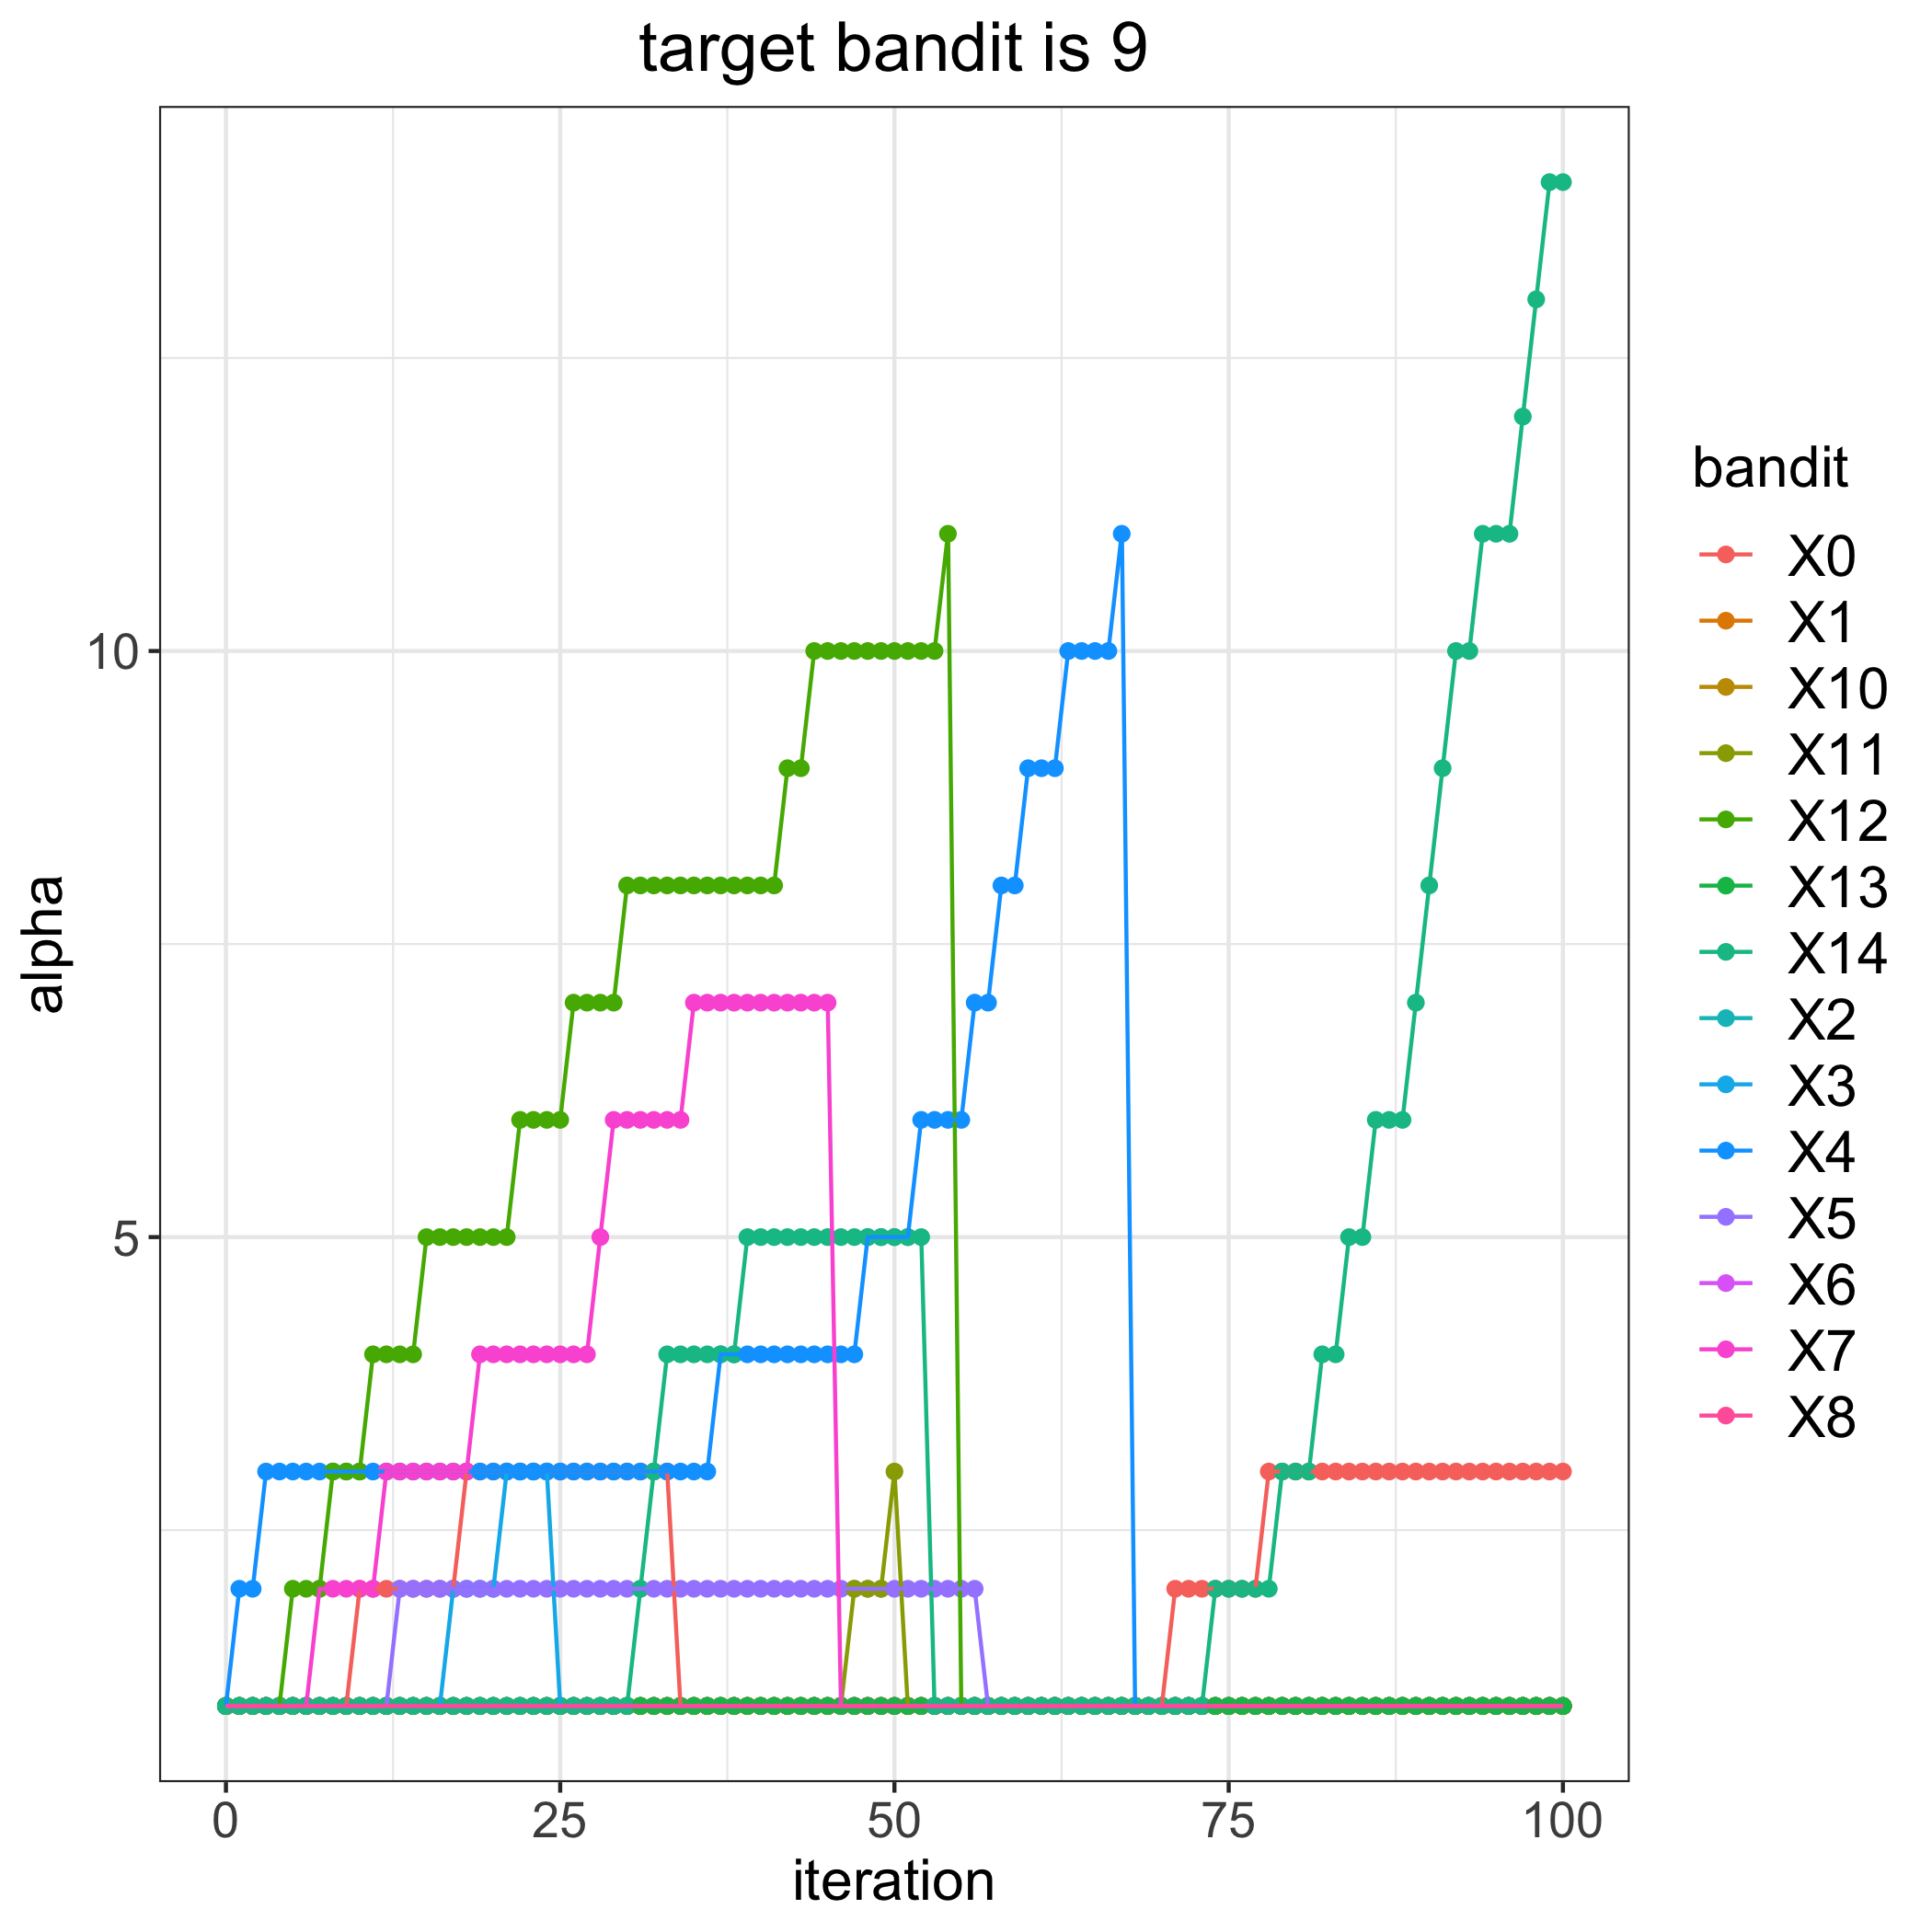

The data file committed next to this chart (first rows):
, 0, 1, 2, 3, 4, 5, 6, 7, 8, 10, 11, 12, 13, 14
0, 1, 1, 1, 1, 1, 1, 1, 1, 1, 1, 1, 1, 1, 1
1, 1, 1, 1, 1, 2, 1, 1, 1, 1, 1, 1, 1, 1, 1
2, 1, 1, 1, 1, 2, 1, 1, 1, 1, 1, 1, 1, 1, 1
3, 1, 1, 1, 1, 3, 1, 1, 1, 1, 1, 1, 1, 1, 1
4, 1, 1, 1, 1, 3, 1, 1, 1, 1, 1, 1, 1, 1, 1
5, 1, 1, 1, 1, 3, 1, 1, 1, 1, 1, 1, 2, 1, 1
6, 1, 1, 1, 1, 3, 1, 1, 1, 1, 1, 1, 2, 1, 1
7, 1, 1, 1, 1, 3, 1, 1, 2, 1, 1, 1, 2, 1, 1
8, 1, 1, 1, 1, 3, 1, 1, 2, 1, 1, 1, 3, 1, 1
9, 1, 1, 1, 1, 3, 1, 1, 2, 1, 1, 1, 3, 1, 1
10, 2, 1, 1, 1, 3, 1, 1, 2, 1, 1, 1, 3, 1, 1
11, 2, 1, 1, 1, 3, 1, 1, 2, 1, 1, 1, 4, 1, 1
12, 2, 1, 1, 1, 3, 1, 1, 3, 1, 1, 1, 4, 1, 1
13, 2, 1, 1, 1, 3, 2, 1, 3, 1, 1, 1, 4, 1, 1
14, 2, 1, 1, 1, 3, 2, 1, 3, 1, 1, 1, 4, 1, 1
15, 2, 1, 1, 1, 3, 2, 1, 3, 1, 1, 1, 5, 1, 1
16, 2, 1, 1, 1, 3, 2, 1, 3, 1, 1, 1, 5, 1, 1
17, 2, 1, 1, 2, 3, 2, 1, 3, 1, 1, 1, 5, 1, 1
18, 3, 1, 1, 2, 3, 2, 1, 3, 1, 1, 1, 5, 1, 1
19, 3, 1, 1, 2, 3, 2, 1, 4, 1, 1, 1, 5, 1, 1
20, 3, 1, 1, 2, 3, 2, 1, 4, 1, 1, 1, 5, 1, 1
21, 3, 1, 1, 3, 3, 2, 1, 4, 1, 1, 1, 5, 1, 1
22, 3, 1, 1, 3, 3, 2, 1, 4, 1, 1, 1, 6, 1, 1
23, 3, 1, 1, 3, 3, 2, 1, 4, 1, 1, 1, 6, 1, 1
24, 3, 1, 1, 3, 3, 2, 1, 4, 1, 1, 1, 6, 1, 1
25, 3, 1, 1, 1, 3, 2, 1, 4, 1, 1, 1, 6, 1, 1
26, 3, 1, 1, 1, 3, 2, 1, 4, 1, 1, 1, 7, 1, 1
27, 3, 1, 1, 1, 3, 2, 1, 4, 1, 1, 1, 7, 1, 1
28, 3, 1, 1, 1, 3, 2, 1, 5, 1, 1, 1, 7, 1, 1
29, 3, 1, 1, 1, 3, 2, 1, 6, 1, 1, 1, 7, 1, 1
30, 3, 1, 1, 1, 3, 2, 1, 6, 1, 1, 1, 8, 1, 1
31, 3, 1, 1, 1, 3, 2, 1, 6, 1, 1, 1, 8, 1, 2
32, 3, 1, 1, 1, 3, 2, 1, 6, 1, 1, 1, 8, 1, 3
33, 3, 1, 1, 1, 3, 2, 1, 6, 1, 1, 1, 8, 1, 4
34, 1, 1, 1, 1, 3, 2, 1, 6, 1, 1, 1, 8, 1, 4
35, 1, 1, 1, 1, 3, 2, 1, 7, 1, 1, 1, 8, 1, 4
36, 1, 1, 1, 1, 3, 2, 1, 7, 1, 1, 1, 8, 1, 4
37, 1, 1, 1, 1, 4, 2, 1, 7, 1, 1, 1, 8, 1, 4
38, 1, 1, 1, 1, 4, 2, 1, 7, 1, 1, 1, 8, 1, 4
39, 1, 1, 1, 1, 4, 2, 1, 7, 1, 1, 1, 8, 1, 5
40, 1, 1, 1, 1, 4, 2, 1, 7, 1, 1, 1, 8, 1, 5
41, 1, 1, 1, 1, 4, 2, 1, 7, 1, 1, 1, 8, 1, 5
42, 1, 1, 1, 1, 4, 2, 1, 7, 1, 1, 1, 9, 1, 5
43, 1, 1, 1, 1, 4, 2, 1, 7, 1, 1, 1, 9, 1, 5
44, 1, 1, 1, 1, 4, 2, 1, 7, 1, 1, 1, 10, 1, 5
45, 1, 1, 1, 1, 4, 2, 1, 7, 1, 1, 1, 10, 1, 5
46, 1, 1, 1, 1, 4, 2, 1, 1, 1, 1, 1, 10, 1, 5
47, 1, 1, 1, 1, 4, 2, 1, 1, 1, 1, 2, 10, 1, 5
48, 1, 1, 1, 1, 5, 2, 1, 1, 1, 1, 2, 10, 1, 5
49, 1, 1, 1, 1, 5, 2, 1, 1, 1, 1, 2, 10, 1, 5
50, 1, 1, 1, 1, 5, 2, 1, 1, 1, 1, 3, 10, 1, 5
51, 1, 1, 1, 1, 5, 2, 1, 1, 1, 1, 1, 10, 1, 5
52, 1, 1, 1, 1, 6, 2, 1, 1, 1, 1, 1, 10, 1, 5
53, 1, 1, 1, 1, 6, 2, 1, 1, 1, 1, 1, 10, 1, 1
54, 1, 1, 1, 1, 6, 2, 1, 1, 1, 1, 1, 11, 1, 1
55, 1, 1, 1, 1, 6, 2, 1, 1, 1, 1, 1, 1, 1, 1
56, 1, 1, 1, 1, 7, 2, 1, 1, 1, 1, 1, 1, 1, 1
57, 1, 1, 1, 1, 7, 1, 1, 1, 1, 1, 1, 1, 1, 1
58, 1, 1, 1, 1, 8, 1, 1, 1, 1, 1, 1, 1, 1, 1
59, 1, 1, 1, 1, 8, 1, 1, 1, 1, 1, 1, 1, 1, 1
... 41 more rows
